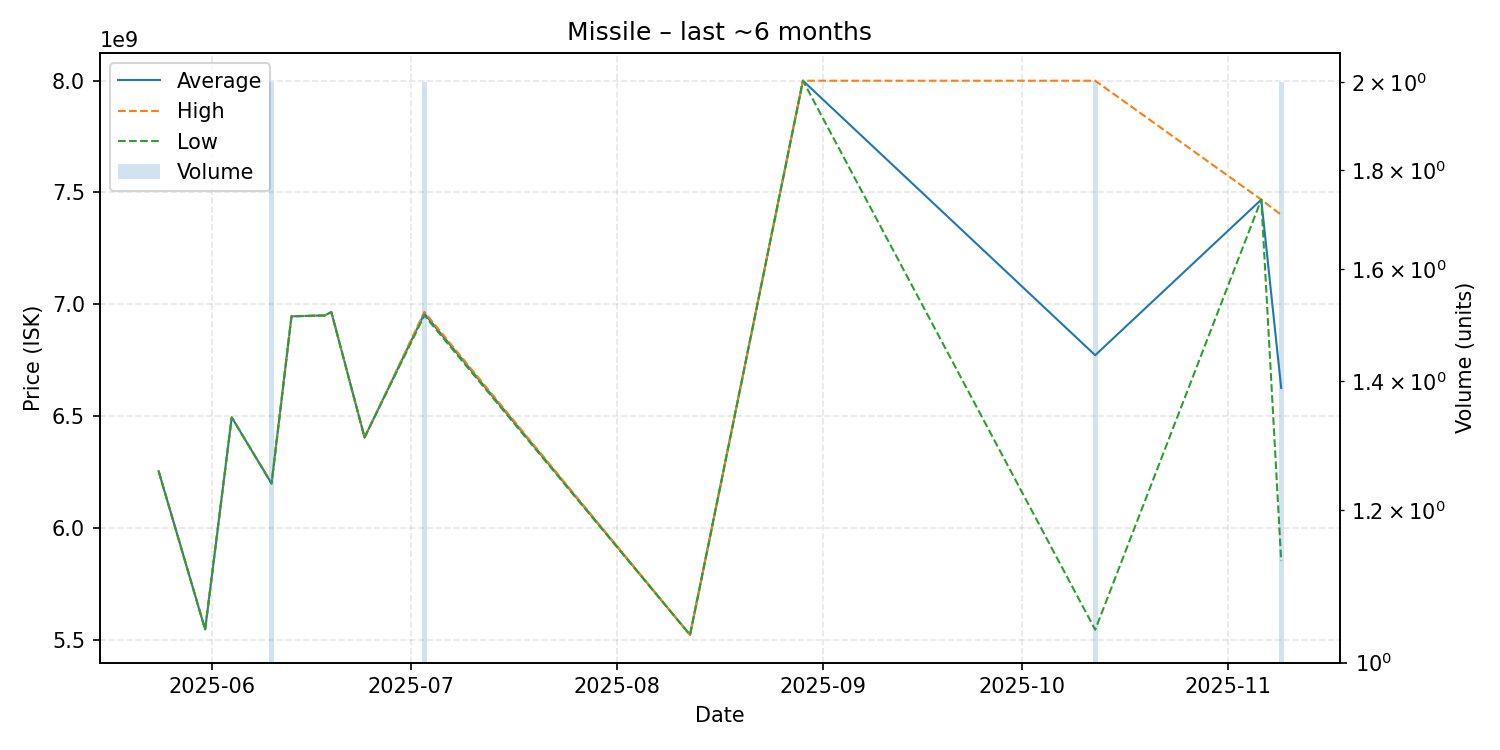

The data file committed next to this chart (first rows):
date, average, highest, lowest, order_count, volume
2025-05-24, 6253000000, 6253000000, 6253000000, 1, 1
2025-05-31, 5545000000, 5545000000, 5545000000, 1, 1
2025-06-04, 6494000000, 6494000000, 6494000000, 1, 1
2025-06-10, 6198500000, 6200000000, 6197000000, 2, 2
2025-06-13, 6946000000, 6946000000, 6946000000, 1, 1
2025-06-18, 6950000000, 6950000000, 6950000000, 1, 1
2025-06-19, 6965000000, 6965000000, 6965000000, 1, 1
2025-06-24, 6404000000, 6404000000, 6404000000, 1, 1
2025-07-03, 6958000000, 6966000000, 6950000000, 2, 2
2025-08-12, 5521000000, 5521000000, 5521000000, 1, 1
2025-08-29, 8000000000, 8000000000, 8000000000, 1, 1
2025-10-12, 6772000000, 8000000000, 5544000000, 2, 2
2025-11-06, 7468000000, 7468000000, 7468000000, 1, 1
2025-11-09, 6625500000, 7400000000, 5851000000, 2, 2
